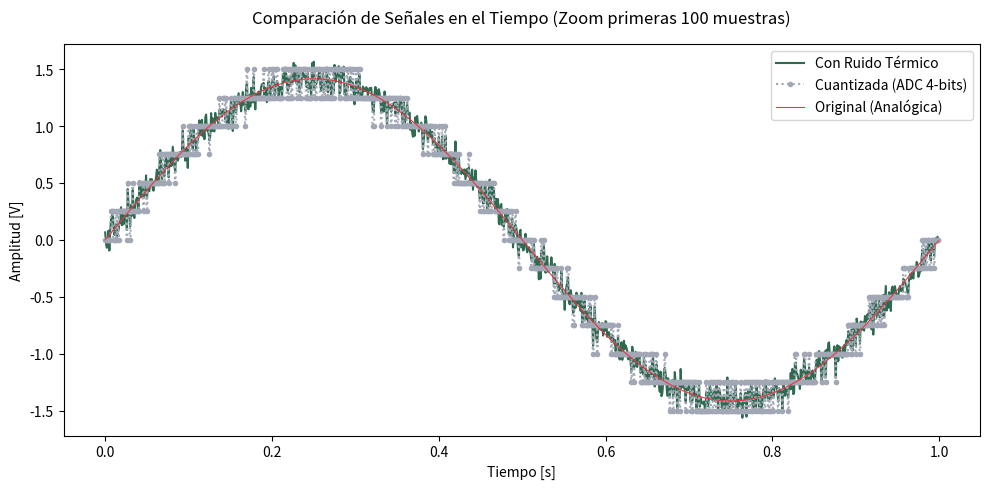
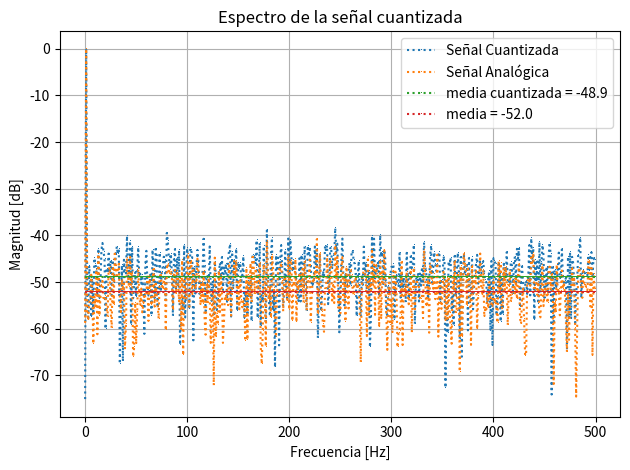
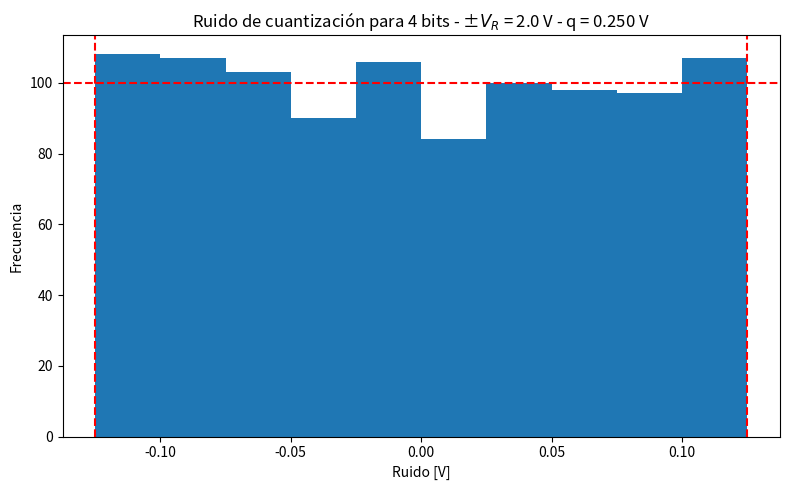
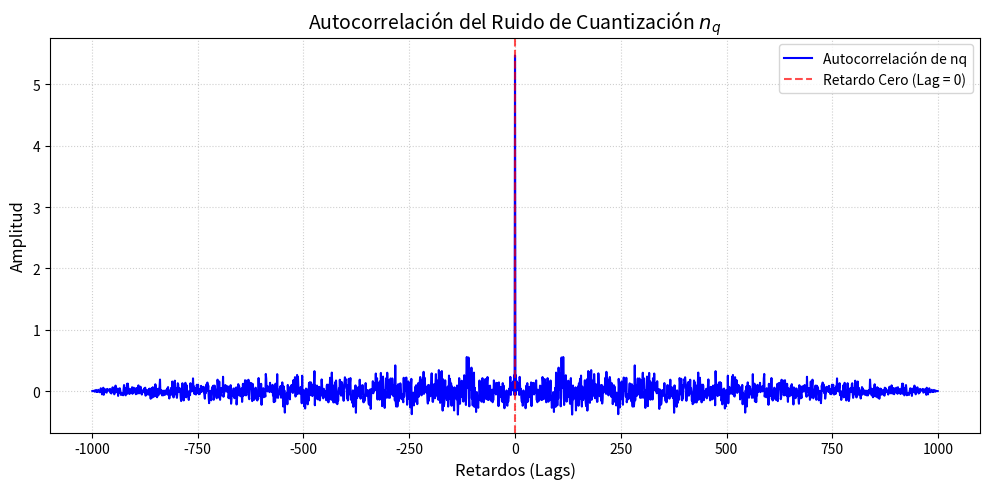
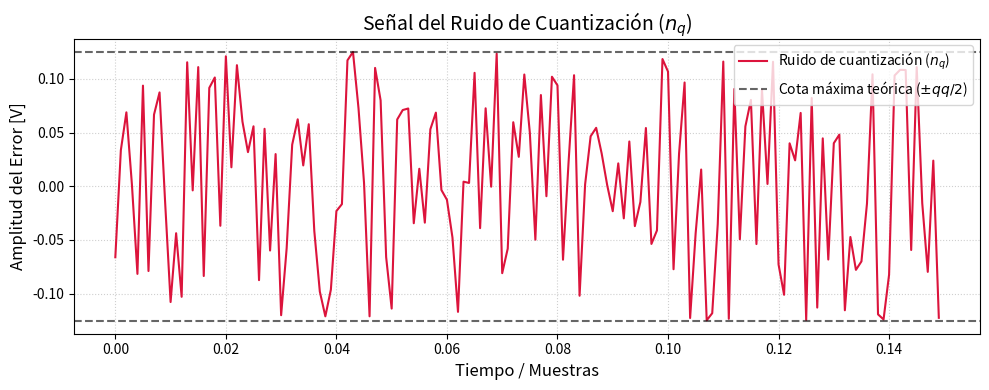

The script that saved these images, in order:
# -*- coding: utf-8 -*-
"""
Created on Tue Sep  8 16:45:38 2026

@author: Fran
"""
import numpy as np
import matplotlib.pyplot as plt
#np.sqrt(2) es la amplitud que necesito para una potencia de 1W
#V**2/2 = potencia
def mi_funcion_sen(vmax, dc, ff, ph, nn, fs):
    xx=dc+vmax*np.sin(2*np.pi*ff*nn/fs+2*np.pi*ph)
    tt=nn/fs
    return(tt,xx)

#%% Parametros iniciales y sinudoiudal
fs = 1000 # Hz
N = 1000 # muestras
vmax=np.sqrt(2) #pot = 1W
dc=0 # Valor medio (alrededor del que oscila)

df=fs/N # frecuencia de la señal, va a ser nuestra f0
k=1
kdf=k*df
ph=0
nn=np.arange(0,N)
mu=0 #valor medio
tt, xx= mi_funcion_sen(vmax, dc, kdf, ph, nn, fs)

#%% ADC (Analog to Digital Conversor)

B=4 # Bits
Vfs=2 #Volts
qq=(2*Vfs/(2**B))#paso de cuantización
pot_rui_cuant = (qq**2)/12 # Potencia de entrada de cuantización
# 2pi/N Resoloucion muestral.

#%% Terminamos de definir unos valores
k_n = 1
pot_ruido= k_n*pot_rui_cuant #pot_ruido=np.sqrt(10**(-snr/10)) #q**2/12 * k_n, k_n un factor de proporcionalidad
yy=np.random.normal(mu,np.sqrt(pot_ruido),N)
funcion_con_ruido=xx+yy
#%%Quantizacion
xx_q = np.round(funcion_con_ruido/qq)*qq # Cuantizamos

# Ruido de cuantización
nq = xx_q - funcion_con_ruido # error de cuantizacion (ruido)

# FFT de la señal cuantizada:
fft_q = np.fft.fft(xx_q)/N
modulo_q = np.abs(fft_q[:N//2])
modulo_q[1:] = 2 * modulo_q[1:] # Normalizamos
modulo_q_db = 20*np.log10(modulo_q/vmax)
eje_frecuencias = np.arange(N//2) * fs/N

# FFT de la Señal Con ruido
fft = np.fft.fft(funcion_con_ruido)/N
modulo = np.abs(fft[:N//2])
modulo[1:] = 2 * modulo[1:]
modulo_db = 20*np.log10(modulo/vmax)

media_q = (np.arange(0,N//2)*0)+np.mean(modulo_q_db)
media = (np.arange(0,N//2)*0)+np.mean(modulo_db)

#%% # Autocorrelacion ruido cuantización
autocorr_nq = np.correlate(nq, nq, mode='full')
retardos = np.arange(-N + 1, N) # Eje de retardos (lags)
#%% #graficos

plt.figure(figsize=(10, 5))
plt.plot(tt, funcion_con_ruido, color="#2D6A4F", alpha=1, label="Con Ruido Térmico")
plt.step(tt, xx_q, where='mid', color="#A2A7B5", linestyle=":", marker=".", label="Cuantizada (ADC 4-bits)")
plt.plot(tt, xx, color="#E63946", label="Original (Analógica)", linewidth=0.8)
plt.title("Comparación de Señales en el Tiempo (Zoom primeras 100 muestras)", pad=15)
plt.xlabel("Tiempo [s]")
plt.ylabel("Amplitud [V]")
plt.legend(loc="upper right", frameon=True)
plt.tight_layout()
plt.show()


# Muestro los graficos de la FFT_quantizada con la frecuencia a medias
plt.figure()
plt.plot(eje_frecuencias, modulo_q_db, ':,', label = 'Señal Cuantizada')
plt.plot(eje_frecuencias, modulo_db, ':,', label = 'Señal Analógica')
plt.plot(eje_frecuencias, media_q, ':,', label =f'media cuantizada = {np.round(media_q[0],1)}')
plt.plot(eje_frecuencias, media, ':,', label = f'media = {np.round(media[0],1)}')
plt.xlabel("Frecuencia [Hz]")
plt.ylabel("Magnitud [dB]")
plt.title("Espectro de la señal cuantizada")
plt.grid(True)
plt.legend()
plt.tight_layout()
plt.show()



#%% #Histograma
def graficador_histograma(nq, qq, B):
    plt.figure(figsize=(8, 5))
    n_bins = 10
    counts, bins, _ = plt.hist(nq, bins=n_bins)
    esperado = len(nq) / n_bins  # altura teórica uniforme
    plt.axvline(-qq/2, color='red', linestyle='--')
    plt.axvline(qq/2, color='red', linestyle='--')
    plt.axhline(esperado, color='red', linestyle='--')
    plt.title(f"Ruido de cuantización para {B} bits - ±$V_R$ = 2.0 V - q = {qq:.3f} V")
    plt.xlabel("Ruido [V]")
    plt.ylabel("Frecuencia")
    #plt.grid(True, linestyle=':', alpha=0.6)
    plt.tight_layout()
    plt.show()
graficador_histograma(nq,qq,B)

#%% #Autocorrelacion Graficos
plt.figure(figsize=(10, 5))
plt.plot(retardos, autocorr_nq, color='blue', linewidth=1.5, label='Autocorrelación de nq')
plt.title('Autocorrelación del Ruido de Cuantización $n_q$', fontsize=14)
plt.xlabel('Retardos (Lags)', fontsize=12)
plt.ylabel('Amplitud', fontsize=12)
plt.axvline(0, color='red', linestyle='--', alpha=0.7, label='Retardo Cero (Lag = 0)')
plt.grid(True, linestyle=':', alpha=0.6)
plt.legend()
plt.tight_layout()
plt.show()

#%% Ruido de Cuantización
muestras_a_mostrar = 150
plt.figure(figsize=(10, 4))
plt.plot(tt[:muestras_a_mostrar], nq[:muestras_a_mostrar], color='crimson', linewidth=1.5, label='Ruido de cuantización ($n_q$)')
plt.axhline(qq/2, color='black', linestyle='--', alpha=0.6, label='Cota máxima teórica ($\pm qq/2$)')
plt.axhline(-qq/2, color='black', linestyle='--', alpha=0.6)
plt.title('Señal del Ruido de Cuantización ($n_q$)', fontsize=14)
plt.xlabel('Tiempo / Muestras', fontsize=12)
plt.ylabel('Amplitud del Error [V]', fontsize=12)
plt.grid(True, linestyle=':', alpha=0.6)
plt.legend(loc='upper right')
plt.tight_layout()
plt.show()
# Esto nos debe dar entre -qq y qq ya que si diera un poco más,
# estaría pasando al siguiente bit.
